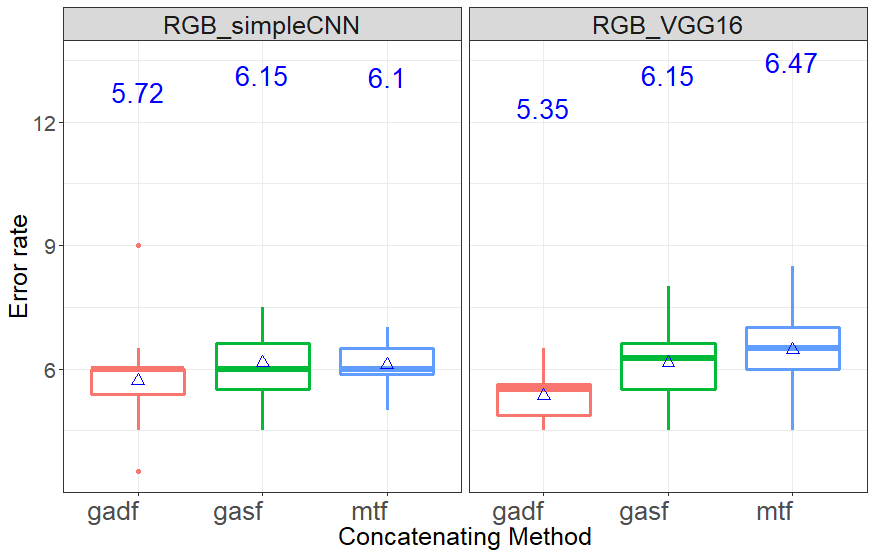

Data behind this chart, as committed beside it:
group, value
RGB_simpleCNN, 4.5
RGB_simpleCNN, 6
RGB_simpleCNN, 6.5
RGB_simpleCNN, 6.5
RGB_simpleCNN, 5.5
RGB_simpleCNN, 5.5
RGB_simpleCNN, 7
RGB_simpleCNN, 7.5
RGB_simpleCNN, 7
RGB_simpleCNN, 6
RGB_simpleCNN, 5.5
RGB_simpleCNN, 6
RGB_simpleCNN, 6
RGB_simpleCNN, 6
RGB_simpleCNN, 6
RGB_simpleCNN, 7.5
RGB_simpleCNN, 5.5
RGB_simpleCNN, 7
RGB_simpleCNN, 6
RGB_simpleCNN, 5.5
RGB_simpleCNN, 6
RGB_simpleCNN, 6
RGB_simpleCNN, 4.5
RGB_simpleCNN, 5.5
RGB_simpleCNN, 6
RGB_simpleCNN, 9
RGB_simpleCNN, 6.5
RGB_simpleCNN, 3.5
RGB_simpleCNN, 6
RGB_simpleCNN, 6.5
RGB_simpleCNN, 4.5
RGB_simpleCNN, 6
RGB_simpleCNN, 5.5
RGB_simpleCNN, 5.5
RGB_simpleCNN, 6
RGB_simpleCNN, 5
RGB_simpleCNN, 6
RGB_simpleCNN, 5
RGB_simpleCNN, 6
RGB_simpleCNN, 5.5
RGB_simpleCNN, 5
RGB_simpleCNN, 6.5
RGB_simpleCNN, 6.5
RGB_simpleCNN, 6.5
RGB_simpleCNN, 6
RGB_simpleCNN, 6.5
RGB_simpleCNN, 6
RGB_simpleCNN, 5.5
RGB_simpleCNN, 6.5
RGB_simpleCNN, 6
RGB_simpleCNN, 5.5
RGB_simpleCNN, 6.5
RGB_simpleCNN, 5.5
RGB_simpleCNN, 6
RGB_simpleCNN, 6
RGB_simpleCNN, 6
RGB_simpleCNN, 6
RGB_simpleCNN, 7
RGB_simpleCNN, 5.5
RGB_simpleCNN, 7
... 60 more rows
